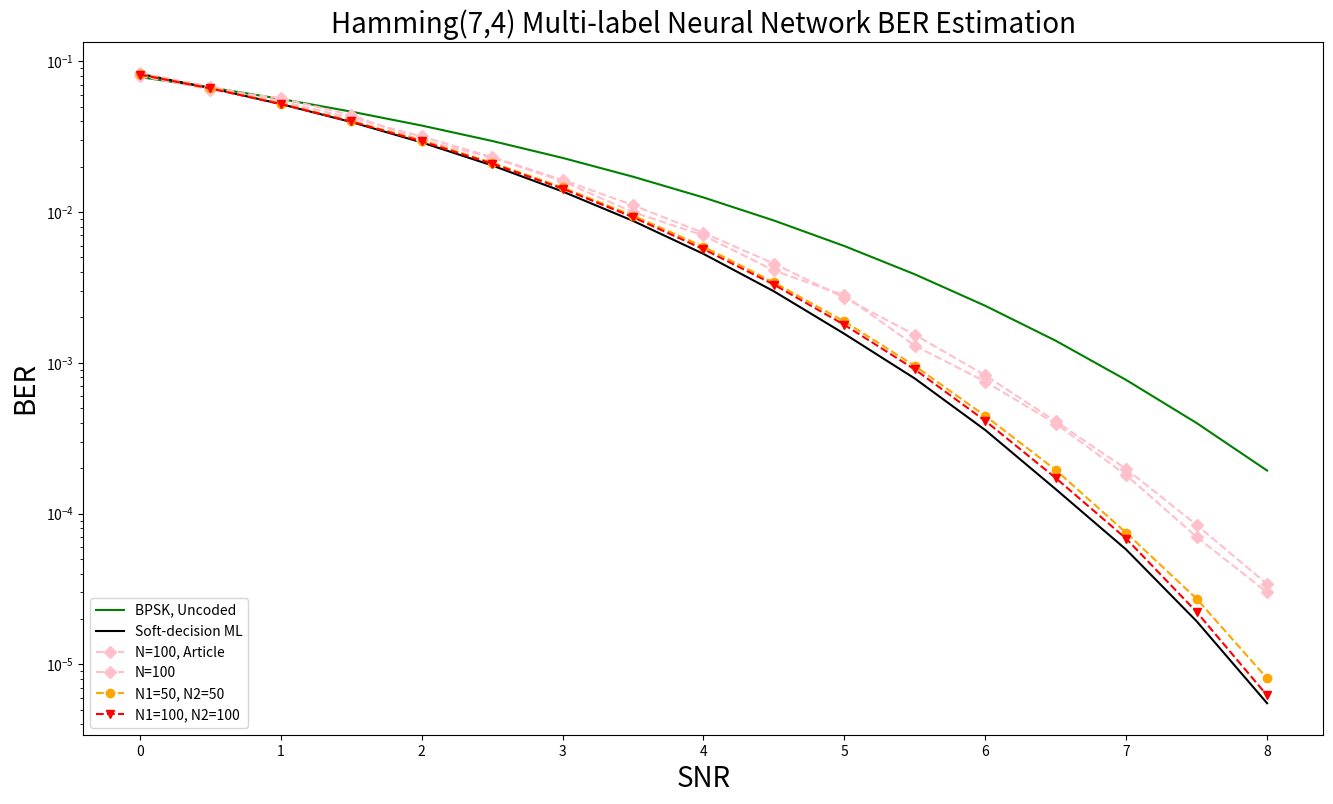

Write Python code to recreate this figure.
import matplotlib.pyplot as plt

# Data Storage Reference:
SNR = [0, 0.5, 1, 1.5, 2, 2.5, 3, 3.5, 4, 4.5, 5, 5.5, 6, 6.5, 7, 7.5, 8.0]

article_BPSK = [0.08, 0.07, 0.057, 0.047, 0.04, 0.0305, 0.023, 0.019, # 0~3.5
                0.014, 0.009, 0.0062, 0.004, 0.0025, 0.0016,0.0007, 0.00041, 0.0002]
article_SDML = [0.08, 0.065, 0.059, 0.04, 0.029, 0.0205, 0.014, 0.008, 0.0055, # 0~4
                0.0031, 0.00175, 8.1e-04, 3.9e-04, 1.6e-04, 5.5e-05, 1.4e-05]# 4.5~7.5
article_MLNN_100 = [0.08, 0.065, 0.057, 0.044, 0.03, 0.023, 0.016, 0.01, 0.007, # 0~4
                0.0041, 0.0028, 0.0013, 0.00075, 0.000395, 1.8e-04, 7.0e-05, # 4.5~7.5
                3.0e-05]


BER_uncoded_BPSK = [0.07864588, 0.0670532, 0.05630509, 0.046395885, 0.03750538, 0.02963852, 0.02287882, 0.01716848, # 0~3.5
                0.012505335, 0.00879166, 0.00595442, 0.003866035, 0.00238995, 0.00140195, 0.00076981, 0.000398745, 0.000193015,# 4~7.5
                # 8.405e-05, 3.335e-05, 1.21e-05, 3.855e-06
                ]
BER_SDML = [0.082579625, 0.0665316, 0.05207925, 0.039591475, 0.028990875, 0.020399225, 0.013703275, 0.008746775, # 0~3.5
        0.0052823, 0.00298175, 0.001558025, 0.000787275, 0.000358275, 0.0001452, 5.7725e-05, 1.9325e-05, 5.525e-06,# 4~8.0
        # 1.417e-06, 0, 0, 0
        ]

BER_MLNN_100 = [8.33816e-02, 6.806315e-02, 5.4294325e-02, 4.209305e-02, 3.174725e-02, 2.319355e-02, 1.634805e-02, 1.111e-02, # 0~3.5
        7.279725e-03, 4.554375e-03, 2.7011e-03, 1.5344e-03, 8.265e-04, 4.0895e-04, 1.97675e-04, 8.41e-05 ,3.4075e-05] # 4~8.0

BER_MLNN_50_50 = [0.082036875, 0.066564025, 0.052456575, 0.040204825, 0.0298191, 0.0212523, 0.0145625, 0.009478775, # 0~3.5
        0.005900875, 0.003413125, 0.0018817, 0.0009527, 0.000444575, 0.000194675, 7.46e-05, 2.7225e-05, 8.075e-06] # 4~8.0

BER_MLNN_100_100 = [0.081703925, 0.066098275, 0.052099975, 0.03989685, 0.02945785, 0.0209811, 0.014314975, 0.0092497, # 0~3.5
        0.005678375, 0.003303, 0.00178745, 0.00090445, 0.000412425, 0.0001722, 6.8175e-05, 2.225e-05, 6.225e-06] # 4~8.0


def nnplot():
    plt.figure(figsize=(16, 9))
    plt.semilogy(SNR, BER_uncoded_BPSK, label='BPSK, Uncoded', color = "green")
    plt.semilogy(SNR, BER_SDML, label='Soft-decision ML', color = "black")
    # plt.semilogy(SNR, article_BPSK, marker='.', label='BPSK, Uncoded, Article')
    # plt.semilogy(SNR, article_SDML, marker='x', label='Soft-decision ML, Article')
    plt.semilogy(SNR, article_MLNN_100, marker='D', label='N=100, Article', color = "pink", linestyle='--')
    plt.semilogy(SNR, BER_MLNN_100, marker='D', label='N=100', color = "pink", linestyle='--')
    plt.semilogy(SNR, BER_MLNN_50_50, marker='o', label='N1=50, N2=50', color = "orange", linestyle='--')
    plt.semilogy(SNR, BER_MLNN_100_100, marker='v', label='N1=100, N2=100', color = "red", linestyle='--')

    plt.xlabel('SNR', fontsize=20)
    plt.ylabel('BER', fontsize=20)
    plt.title('Hamming(7,4) Multi-label Neural Network BER Estimation', fontsize=20)
    # plt.legend(['uncoded_BPSK', 'SDML', 'MLNN'], loc='lower left')
    # plt.legend(['BPSK, Uncoded', 'Soft-decision ML', 'BPSK, Uncoded, Article', 'Soft-decision ML, Article', 'Multi-label Neural Network'], loc='lower left')
    plt.legend(['BPSK, Uncoded', 'Soft-decision ML', 'N=100, Article', 'N=100', 'N1=50, N2=50', 'N1=100, N2=100'], loc='lower left')
    # Display the Plot
    plt.show()

def main():
    # originalplot()
    nnplot()

if __name__ == '__main__':
    main()